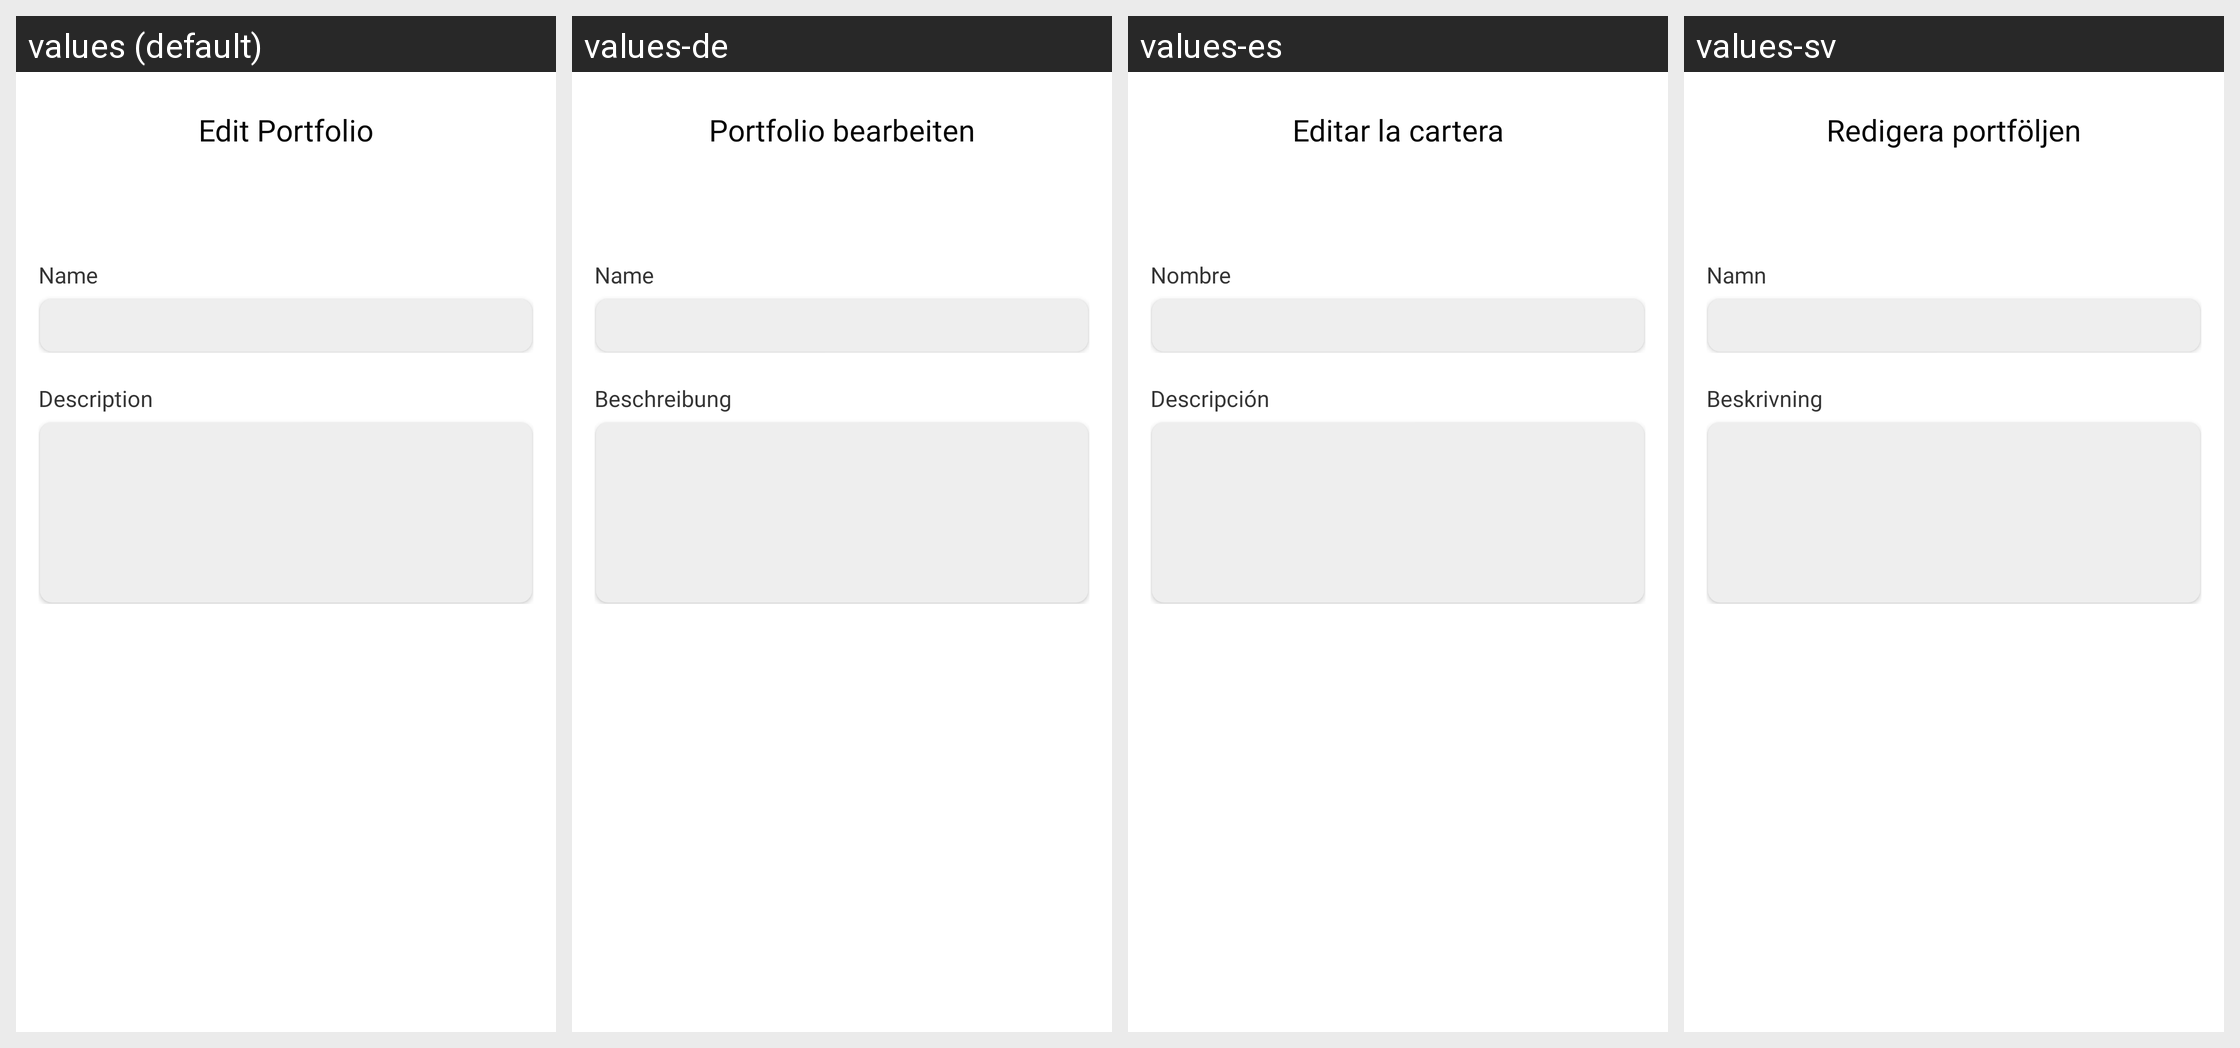

Locale-by-locale string values for the Android screen shown in this grid:
Android screen res/layout/activity_edit_portfolio.xml rendered under 4 locales, left to right: values (default), values-de, values-es, values-sv. Device: Nexus 5 (rendered at 1080×1920; each locale shown at half size, 540×960, under a caption strip naming it); theme Theme.MoneyManager.
Other locales in the repository, not shown: values-en, values-fr, values-ja, values-nl, values-ru.
Strings drawn on this screen, with the default value and each locale's value (text and hints the layout hard-codes, and strings that could not be matched under every locale, appear in the picture but are not listed):

edit_portfolio
  values: Edit Portfolio
  values-de: Portfolio bearbeiten
  values-es: Editar la cartera
  values-sv: Redigera portföljen

name
  values: Name
  values-de: Name
  values-es: Nombre
  values-sv: Namn

description
  values: Description
  values-de: Beschreibung
  values-es: Descripción
  values-sv: Beskrivning
